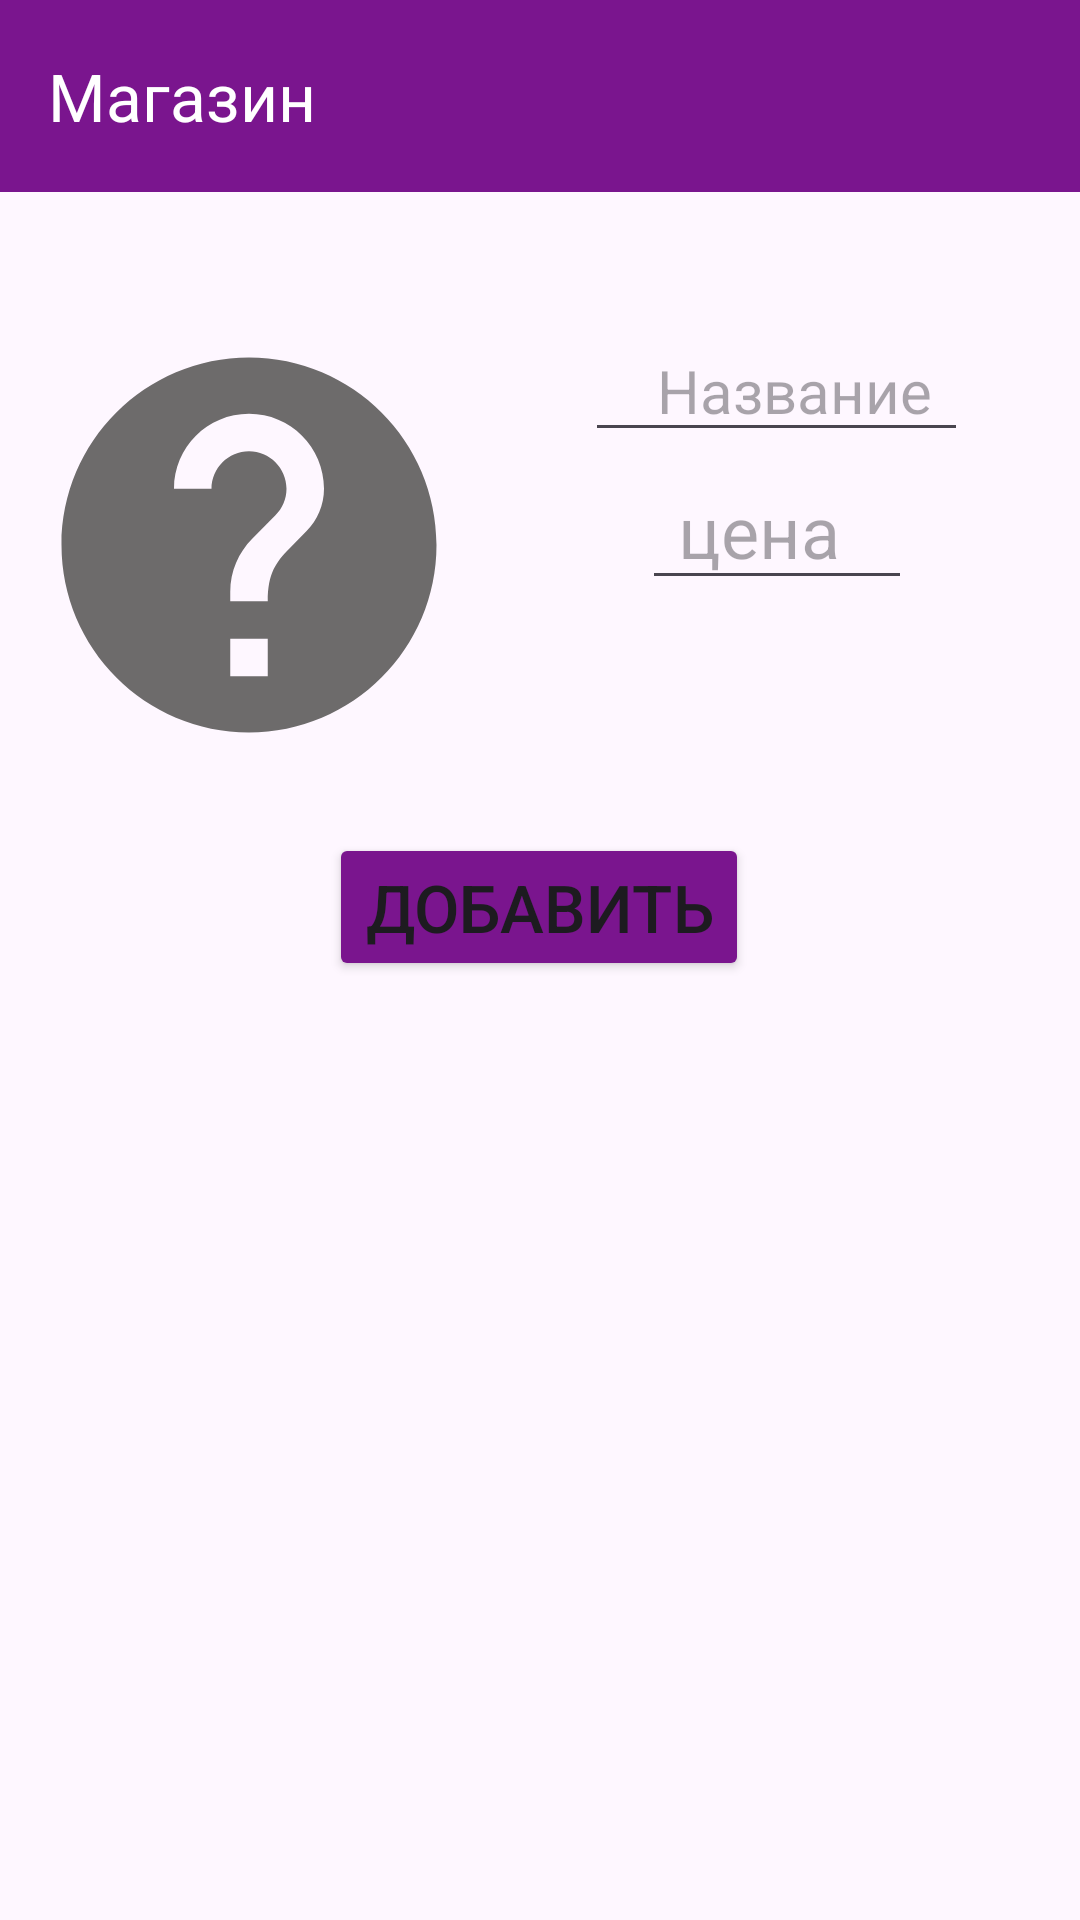

This screen was rendered from an Android layout file. Write that file and the resources it references.
<!-- AndroidManifest.xml: application theme Theme.Android_ShopListProduct -->
<!-- res/layout/activity_shop_list_product.xml -->
<?xml version="1.0" encoding="utf-8"?>
<androidx.constraintlayout.widget.ConstraintLayout xmlns:android="http://schemas.android.com/apk/res/android"
    xmlns:app="http://schemas.android.com/apk/res-auto"
    xmlns:tools="http://schemas.android.com/tools"
    android:id="@+id/main"
    android:layout_width="match_parent"
    android:layout_height="match_parent"
    tools:context=".ShopListProductActivity">

    <androidx.appcompat.widget.Toolbar
        android:id="@+id/toolbarMain"
        android:layout_width="match_parent"
        android:layout_height="wrap_content"
        app:title="Магазин"
        app:titleTextColor="@color/white"
        android:background="@color/mediumPurple"
        tools:ignore="MissingConstraints" />

    <LinearLayout
        android:id="@+id/layout_fields"
        android:layout_width="match_parent"
        android:layout_height="wrap_content"
        android:orientation="horizontal"
        android:paddingLeft="8dp"
        app:layout_constraintBottom_toBottomOf="parent"
        app:layout_constraintEnd_toEndOf="parent"
        app:layout_constraintStart_toStartOf="parent"
        app:layout_constraintTop_toBottomOf="@+id/toolbarMain"
        app:layout_constraintVertical_bias="0.1">

        <ImageView
            android:id="@+id/mainImageViewIV"
            android:layout_width="150dp"
            android:layout_height="150dp"
            android:src="@drawable/ic_unknown_product"/>

        <LinearLayout
            android:layout_width="match_parent"
            android:layout_height="wrap_content"
            android:gravity="center"
            android:orientation="vertical">

            <EditText
                android:id="@+id/nameProductET"
                android:layout_width="wrap_content"
                android:layout_height="wrap_content"
                android:hint="@string/hint_name_product_text_view"
                android:textSize="20dp"
                android:paddingLeft="24dp"
                android:paddingRight="12dp"/>

            <EditText
                android:id="@+id/priceProductET"
                android:layout_width="wrap_content"
                android:layout_height="wrap_content"
                android:hint="@string/hint_price_text_view"
                android:textSize="24dp"
                android:paddingRight="24dp"
                android:paddingLeft="12dp"/>

        </LinearLayout>

    </LinearLayout>

    <Button
        android:id="@+id/saveBTN"
        android:layout_width="wrap_content"
        android:layout_height="wrap_content"
        android:text="@string/save_btn"
        android:textSize="22dp"
        android:backgroundTint="@color/mediumPurple"
        app:layout_constraintBottom_toBottomOf="parent"
        app:layout_constraintEnd_toEndOf="parent"
        app:layout_constraintHorizontal_bias="0.498"
        app:layout_constraintStart_toStartOf="parent"
        app:layout_constraintTop_toBottomOf="@id/layout_fields"
        app:layout_constraintVertical_bias="0.063" />

    <ListView
        android:id="@+id/listViewLV"
        android:layout_width="match_parent"
        android:layout_height="wrap_content"
        android:layout_marginTop="12dp"
        app:layout_constraintTop_toBottomOf="@+id/saveBTN"
        tools:listitem="@layout/list_item" />


</androidx.constraintlayout.widget.ConstraintLayout>
<!-- res/layout/list_item.xml (included above) -->
<?xml version="1.0" encoding="utf-8"?>
<LinearLayout xmlns:android="http://schemas.android.com/apk/res/android"
    android:layout_width="match_parent"
    android:layout_height="match_parent">

    <LinearLayout
        android:layout_width="match_parent"
        android:layout_height="120dp"
        android:orientation="horizontal">

        <ImageView
            android:id="@+id/productImageIV"
            android:layout_width="120dp"
            android:layout_height="120dp"
            android:paddingLeft="8dp"
            android:src="@drawable/ic_unknown_product" />

        <LinearLayout
            android:layout_width="280dp"
            android:layout_height="match_parent"
            android:padding="18dp"
            android:orientation="vertical">


            <TextView
                android:id="@+id/nameProductTV"
                android:layout_width="wrap_content"
                android:layout_height="wrap_content"
                android:hint="@string/hint_name_product_text_view"
                android:paddingBottom="16dp"
                android:textSize="24dp" />

            <TextView
                android:id="@+id/priceProductTV"
                android:layout_width="wrap_content"
                android:layout_height="wrap_content"
                android:hint="@string/hint_price_text_view"
                android:textSize="24dp" />


        </LinearLayout>

    </LinearLayout>
    


</LinearLayout>
<!-- resources referenced by this layout -->
<resources>
  <color name="mediumPurple">#7A158E</color>
  <color name="white">#FFFFFFFF</color>
  <!-- drawable ic_unknown_product (drawable) -->
  <vector xmlns:android="http://schemas.android.com/apk/res/android" android:autoMirrored="true" android:height="24dp" android:tint="#6D6B6B" android:viewportHeight="24" android:viewportWidth="24" android:width="24dp">
        
      <path android:fillColor="@android:color/white" android:pathData="M12,2C6.48,2 2,6.48 2,12s4.48,10 10,10 10,-4.48 10,-10S17.52,2 12,2zM13,19h-2v-2h2v2zM15.07,11.25l-0.9,0.92C13.45,12.9 13,13.5 13,15h-2v-0.5c0,-1.1 0.45,-2.1 1.17,-2.83l1.24,-1.26c0.37,-0.36 0.59,-0.86 0.59,-1.41 0,-1.1 -0.9,-2 -2,-2s-2,0.9 -2,2L8,9c0,-2.21 1.79,-4 4,-4s4,1.79 4,4c0,0.88 -0.36,1.68 -0.93,2.25z"/>
      
  </vector>
  <string name="hint_name_product_text_view">Название</string>
  <string name="hint_price_text_view">цена</string>
  <string name="save_btn">Добавить</string>
  <style name="Theme.Android_ShopListProduct" parent="Base.Theme.Android_ShopListProduct" />
  <style name="Base.Theme.Android_ShopListProduct" parent="Theme.Material3.DayNight.NoActionBar">
          
          
      </style>
</resources>
